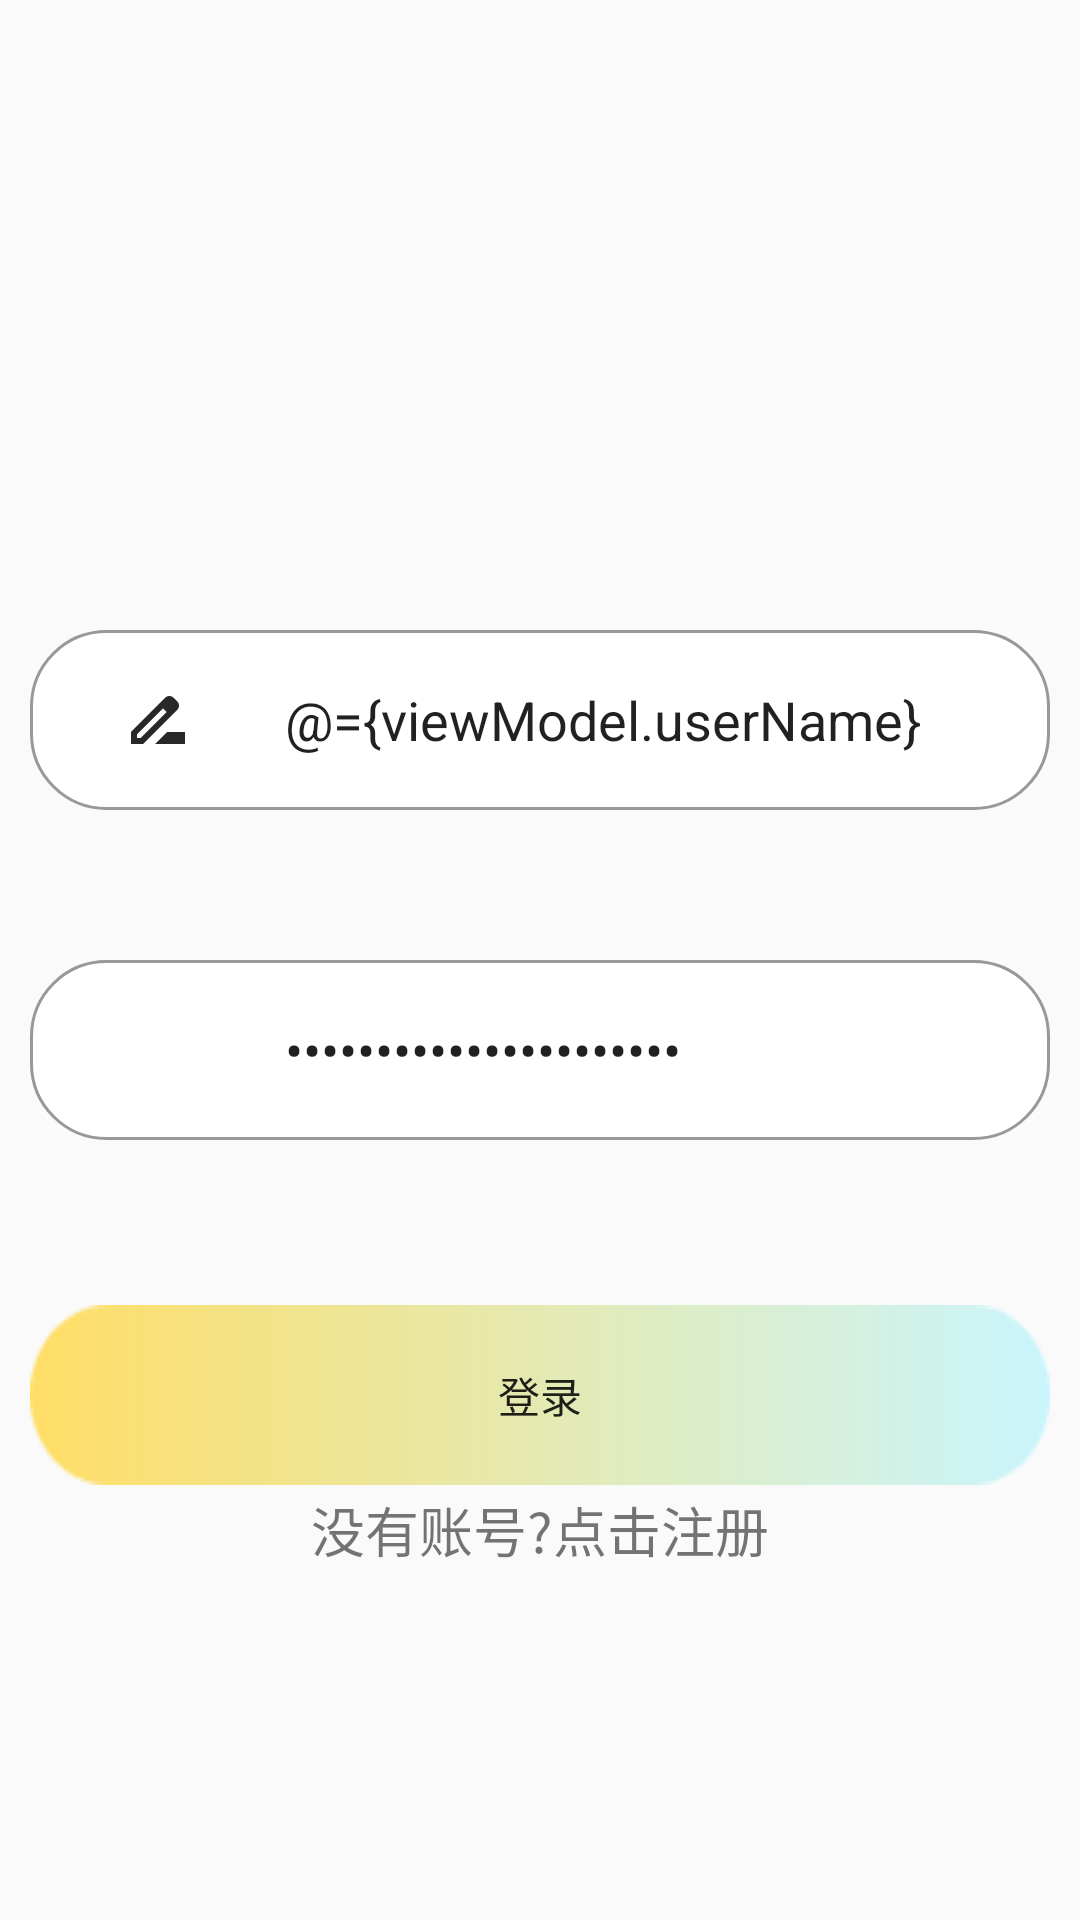

Write the Android layout XML for this screen, with the resource values it uses.
<!-- AndroidManifest.xml: application theme Theme.WanAndroidApp -->
<!-- res/layout/activity_login.xml -->
<?xml version="1.0" encoding="utf-8"?>
<layout xmlns:android="http://schemas.android.com/apk/res/android"

    xmlns:tools="http://schemas.android.com/tools">
    <data>
        <variable
            name="viewModel"
            type="com.mlf.wanandroid.ui.user.LoginViewModel"/>
    </data>
    <RelativeLayout
        android:layout_width="match_parent"
        android:layout_height="match_parent">
        <LinearLayout
            android:layout_centerInParent="true"
            android:id="@+id/main"
            android:layout_width="match_parent"
            android:layout_height="wrap_content"
            android:orientation="vertical"
            tools:context=".ui.user.LoginActivity">
            <ImageView
                android:layout_gravity="center"
                android:id="@+id/iv_logo"
                android:layout_width="100dp"
                android:layout_height="100dp"/>
            <LinearLayout
                android:orientation="vertical"
                android:layout_width="match_parent"
                android:layout_height="wrap_content">
                <LinearLayout
                    android:layout_marginRight="10dp"
                    android:layout_marginLeft="10dp"
                    android:background="@drawable/edit_bg"
                    android:orientation="horizontal"
                    android:layout_width="match_parent"
                    android:layout_height="60dp">
                    <ImageView
                        android:scaleType="center"
                        android:src="@drawable/baseline_drive_file_rename_outline_24"
                        android:layout_width="0dp"
                        android:layout_height="match_parent"
                        android:layout_weight="1"/>
                    <EditText
                        android:background="@null"
                        android:text="@={viewModel.userName}"
                        android:layout_weight="3"
                        android:hint="账号"
                        android:layout_width="0dp"
                        android:layout_height="match_parent"/>
                </LinearLayout>
                <LinearLayout
                    android:layout_marginRight="10dp"
                    android:layout_marginLeft="10dp"
                    android:background="@drawable/edit_bg"
                    android:layout_marginTop="50dp"
                    android:orientation="horizontal"
                    android:layout_width="match_parent"
                    android:layout_height="60dp">
                    <ImageView
                        android:scaleType="center"
                        android:src="@drawable/lock_24px"
                        android:layout_width="0dp"
                        android:layout_height="match_parent"
                        android:layout_weight="1"/>
                    <LinearLayout
                        android:layout_width="0dp"
                        android:orientation="horizontal"
                        android:layout_height="match_parent"
                        android:layout_weight="3">
                        <EditText
                            android:background="@null"
                            android:inputType="textPassword"
                            android:text="@={viewModel.password}"
                            android:layout_weight="3"
                            android:hint="密码"
                            android:layout_width="0dp"
                            android:layout_height="match_parent"/>
                    </LinearLayout>

                </LinearLayout>
                <LinearLayout
                    android:layout_marginTop="50dp"
                    android:orientation="vertical"
                    android:gravity="center"
                    android:layout_width="match_parent"
                    android:layout_height="100dp">
                    <Button
                        android:layout_marginRight="10dp"
                        android:layout_marginLeft="10dp"
                        android:background="@drawable/login_btn_bg"
                        android:text="登录"
                        android:id="@+id/btn_login"
                        android:onClick="@{() -> viewModel.login()}"
                        android:layout_width="match_parent"
                        android:layout_height="60dp"/>
                    <TextView
                        android:textSize="18dp"
                        android:onClick="@{() -> viewModel.navigateToRegister()}"
                        android:gravity="center"
                        android:text="没有账号?点击注册"
                        android:layout_width="match_parent"
                        android:layout_height="30dp"/>
                </LinearLayout>
            </LinearLayout>
        </LinearLayout>
    </RelativeLayout>

</layout>
<!-- resources referenced by this layout -->
<resources>
  <!-- drawable baseline_drive_file_rename_outline_24 (drawable) -->
  <vector xmlns:android="http://schemas.android.com/apk/res/android" android:height="24dp" android:tint="#282828" android:viewportHeight="24" android:viewportWidth="24" android:width="24dp">
        
      <path android:fillColor="@android:color/white" android:pathData="M18.41,5.8L17.2,4.59c-0.78,-0.78 -2.05,-0.78 -2.83,0l-2.68,2.68L3,15.96V20h4.04l8.74,-8.74 2.63,-2.63c0.79,-0.78 0.79,-2.05 0,-2.83zM6.21,18H5v-1.21l8.66,-8.66 1.21,1.21L6.21,18zM11,20l4,-4h6v4H11z"/>
      
  </vector>
  <!-- drawable edit_bg (drawable) -->
  <?xml version="1.0" encoding="utf-8"?>
  <shape xmlns:android="http://schemas.android.com/apk/res/android"
      android:shape="rectangle">
      <solid android:color="@color/white" />
      <corners android:radius="25dp" />
      <stroke
          android:width="1dp"
          android:color="#9B9797" />
  </shape>
  <!-- drawable login_btn_bg: png bitmap (drawable, 1382 bytes) -->
  <style name="Theme.WanAndroidApp" parent="Theme.MaterialComponents.DayNight.DarkActionBar.Bridge">
          
          <item name="colorPrimary">@color/purple_500</item>
          <item name="colorPrimaryVariant">@color/purple_700</item>
          <item name="colorOnPrimary">@color/white</item>
          
          <item name="colorSecondary">@color/teal_200</item>
          <item name="colorSecondaryVariant">@color/teal_700</item>
          <item name="colorOnSecondary">@color/black</item>
          
          <item name="android:statusBarColor">?attr/colorPrimaryVariant</item>
          
      </style>
  <!-- not gathered from this repository: default colours our renderer supplied (Android Studio template values) -->
  <color name="purple_500">#FF6200EE</color>
  <color name="purple_700">#FF3700B3</color>
  <color name="teal_200">#FF03DAC5</color>
  <color name="teal_700">#FF018786</color>
  <color name="black">#FF000000</color>
  <color name="white">#FFFFFFFF</color>
</resources>
